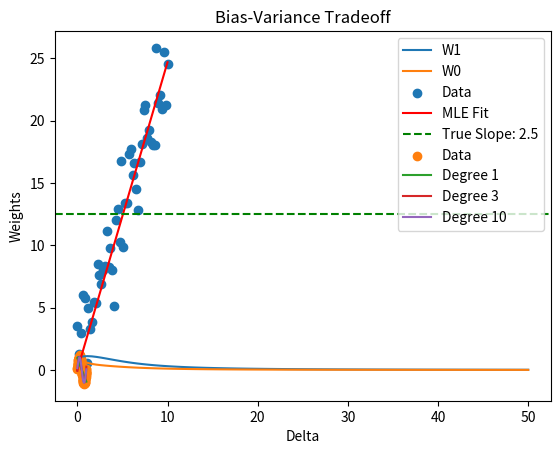

Reproduce this figure in Python.
import numpy as np
import matplotlib.pyplot as plt
import scipy.stats as stats

# Question 1
X = np.array([[1, 1], [2, 1], [3, 1], [4, 1]])
Y = np.array([[2.1], [2.9], [3.9], [5.2]])

def ridge_regression(X, Y, delta):
    I = np.eye(X.shape[1])
    W = np.linalg.inv(X.T @ X + delta**2 * I) @ X.T @ Y
    return W

W_ridge = ridge_regression(X, Y, delta=10)
print("Ridge Regression Weights for delta=10:", W_ridge.flatten())

delta_values = np.linspace(0.1, 50, 100)
weights = [ridge_regression(X, Y, d).flatten() for d in delta_values]
weights = np.array(weights)

plt.plot(delta_values, weights[:, 0], label='W1')
plt.plot(delta_values, weights[:, 1], label='W0')
plt.xlabel('Delta')
plt.ylabel('Weights')
plt.legend()
plt.title('Ridge Regression Weights vs Delta')
plt.show()

# Question 2
np.random.seed(0)
X_mle = np.linspace(0, 10, 50)
Y_mle = 2.5 * X_mle + np.random.normal(0, 2, 50)

W_mle = np.sum(X_mle * Y_mle) / np.sum(X_mle ** 2)
print("MLE Estimate for W:", W_mle)

plt.scatter(X_mle, Y_mle, label='Data')
plt.plot(X_mle, W_mle * X_mle, label='MLE Fit', color='red')
plt.axhline(y=2.5 * X_mle.mean(), color='green', linestyle='--', label='True Slope: 2.5')
plt.legend()
plt.title('MLE Linear Fit')
plt.show()

# Question 3
P = np.array([0.5, 0.5])
Q = np.array([0.3, 0.7])

entropy_P = -np.sum(P * np.log2(P))
cross_entropy = -np.sum(P * np.log2(Q))
kl_divergence = cross_entropy - entropy_P

print("Entropy H(P):", entropy_P)
print("Cross-Entropy CE(P, Q):", cross_entropy)
print("KL-Divergence KL(P||Q):", kl_divergence)

# Question 4
np.random.seed(0)
X_map = np.linspace(0, 5, 30)
Y_map = 3 * X_map + np.random.normal(0, 1, 30)

lambda_val = 1
W_map = np.sum(X_map * Y_map) / (np.sum(X_map ** 2) + lambda_val)
print("MAP Estimate for W (lambda=1):", W_map)

# Bonus
np.random.seed(0)
X_bias_var = np.linspace(0, 1, 100)
Y_bias_var = np.sin(2 * np.pi * X_bias_var) + np.random.normal(0, 0.1, 100)

plt.scatter(X_bias_var, Y_bias_var, label='Data')

for deg in [1, 3, 10]:
    coeffs = np.polyfit(X_bias_var, Y_bias_var, deg)
    poly_eq = np.poly1d(coeffs)
    plt.plot(X_bias_var, poly_eq(X_bias_var), label=f'Degree {deg}')

plt.legend()
plt.title('Bias-Variance Tradeoff')
plt.show()
